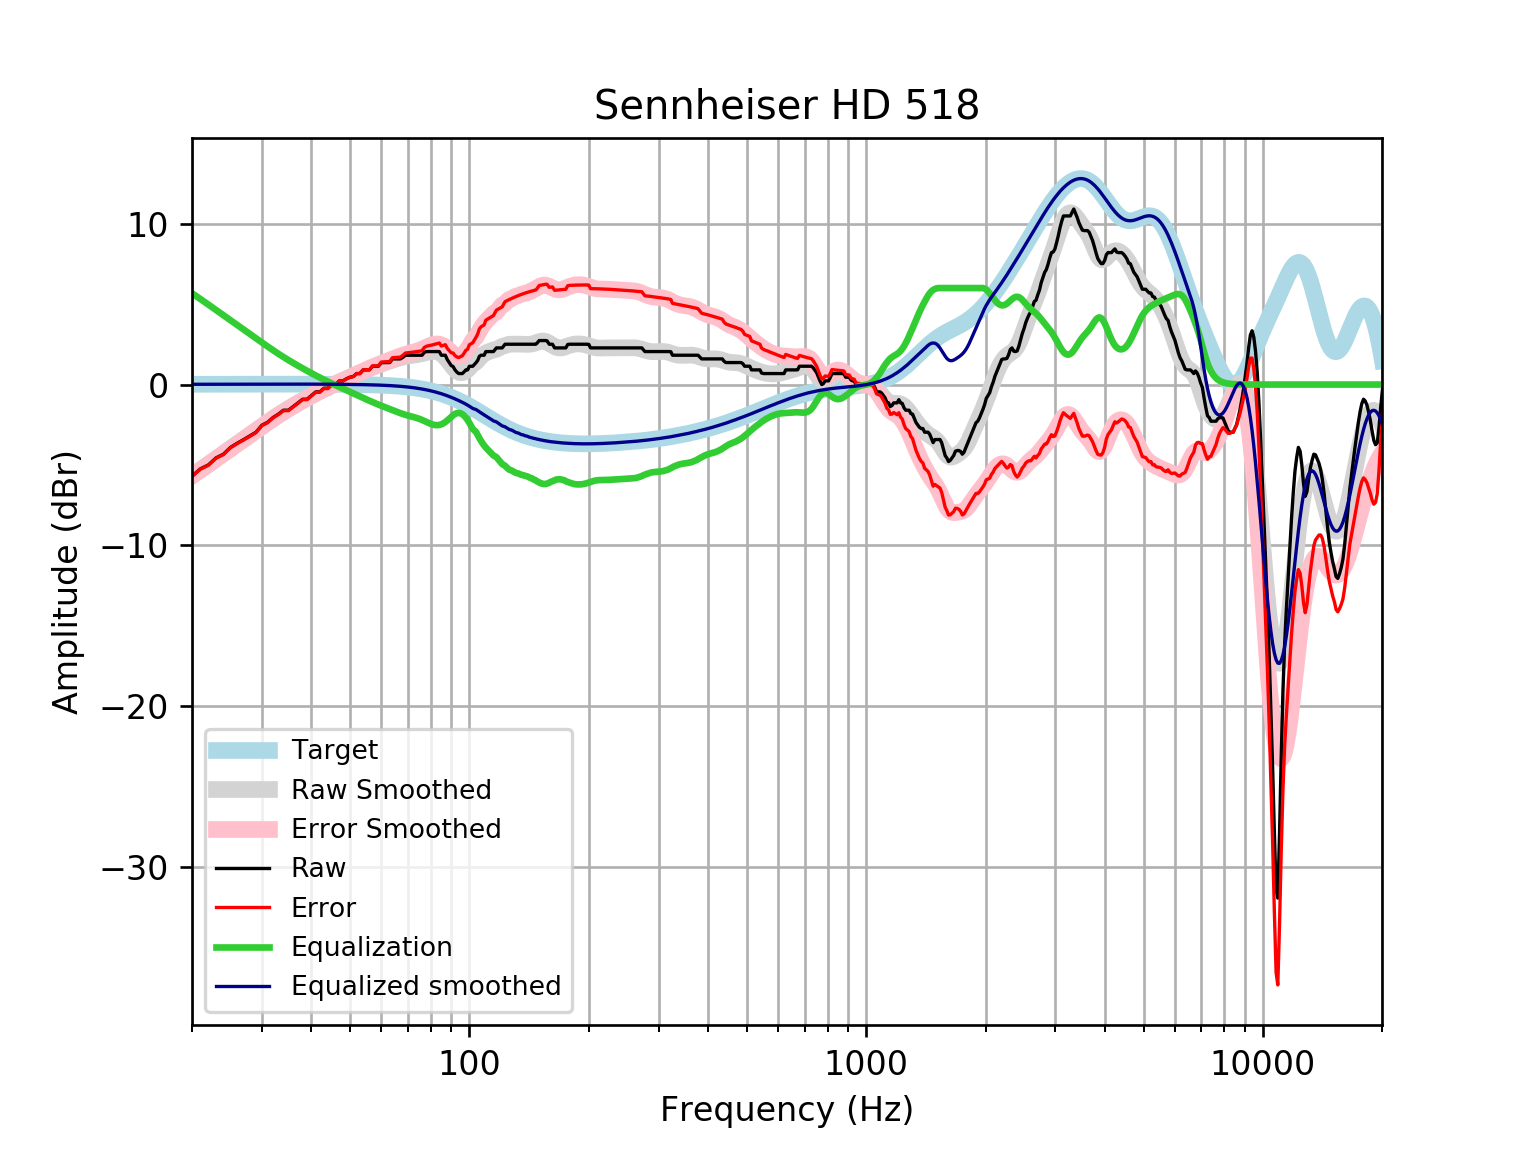

Source data for this figure (header and first rows):
frequency, raw, error, smoothed, error_smoothed, equalization, equalized_raw, equalized_smoothed, target
20, -5.698, -5.714, -5.664, -5.68, 5.68, -0.01804, 0.01646, 0.01648
21, -5.242, -5.26, -5.301, -5.319, 5.319, 0.07651, 0.01765, 0.01765
22, -4.997, -5.016, -4.951, -4.97, 4.97, -0.0266, 0.01877, 0.01876
23, -4.558, -4.578, -4.615, -4.634, 4.634, 0.07598, 0.01984, 0.01983
24, -4.33, -4.351, -4.291, -4.311, 4.311, -0.0191, 0.02085, 0.02084
25, -3.91, -3.932, -3.981, -4.002, 4.002, 0.09204, 0.02181, 0.02179
26, -3.647, -3.669, -3.683, -3.706, 3.706, 0.05893, 0.02271, 0.02269
27, -3.419, -3.442, -3.396, -3.42, 3.42, 0.000885, 0.02355, 0.02353
28, -3.191, -3.215, -3.119, -3.143, 3.143, -0.04756, 0.02433, 0.02431
29, -2.963, -2.988, -2.851, -2.876, 2.876, -0.08711, 0.02504, 0.02502
30, -2.529, -2.555, -2.592, -2.618, 2.618, 0.08886, 0.02567, 0.02566
31, -2.35, -2.376, -2.345, -2.371, 2.371, 0.02149, 0.02623, 0.02622
32, -2.051, -2.078, -2.11, -2.137, 2.137, 0.08562, 0.02668, 0.02668
33, -1.843, -1.87, -1.89, -1.917, 1.917, 0.07366, 0.02704, 0.02704
34, -1.595, -1.623, -1.684, -1.711, 1.711, 0.1158, 0.02728, 0.02728
35, -1.595, -1.623, -1.492, -1.519, 1.519, -0.07608, 0.0274, 0.0274
36, -1.368, -1.395, -1.312, -1.34, 1.34, -0.02789, 0.02739, 0.02739
37, -1.14, -1.167, -1.143, -1.17, 1.17, 0.03041, 0.02723, 0.02723
38, -0.9117, -0.9386, -0.9818, -1.009, 1.009, 0.09699, 0.02691, 0.02692
39, -0.9117, -0.9381, -0.828, -0.8544, 0.8544, -0.05729, 0.02643, 0.02644
40, -0.6838, -0.7096, -0.6809, -0.7067, 0.7067, 0.0229, 0.02578, 0.02579
41, -0.4589, -0.4838, -0.5406, -0.5655, 0.5655, 0.1067, 0.02495, 0.02496
42, -0.4558, -0.4798, -0.4074, -0.4313, 0.4313, -0.02455, 0.02393, 0.02393
43, -0.2279, -0.2506, -0.2814, -0.3041, 0.3041, 0.0762, 0.02272, 0.02272
44, -0.2279, -0.2492, -0.1625, -0.1838, 0.1838, -0.04413, 0.0213, 0.0213
45, 5.551115123125783e-17, -0.01967, -0.04994, -0.06962, 0.06962, 0.06962, 0.01968, 0.01967
46, 0.0, -0.01783, 0.05728, 0.03943, -0.03943, -0.03943, 0.01785, 0.01783
47, 0.2279, 0.2122, 0.1604, 0.1446, -0.1446, 0.08332, 0.01579, 0.01577
48, 0.2279, 0.2144, 0.2606, 0.2471, -0.2471, -0.01915, 0.0135, 0.01347
49, 0.3594, 0.3484, 0.3587, 0.3478, -0.3478, 0.01159, 0.01097, 0.01094
50, 0.4558, 0.4477, 0.4554, 0.4473, -0.4473, 0.008588, 0.008186, 0.008144
51, 0.5009, 0.4958, 0.5508, 0.5457, -0.5457, -0.04475, 0.005126, 0.00508
52, 0.6838, 0.682, 0.6446, 0.6428, -0.6428, 0.04094, 0.001774, 0.001724
53, 0.6838, 0.6857, 0.7363, 0.7382, -0.7382, -0.05446, -0.001894, -0.001946
54, 0.9117, 0.9176, 0.8254, 0.8313, -0.8313, 0.08041, -0.005905, -0.005958
55, 0.9117, 0.922, 0.9111, 0.9214, -0.9214, -0.009694, -0.01029, -0.01034
56, 0.912, 0.9271, 0.993, 1.008, -1.008, -0.09609, -0.01508, -0.01514
57, 1.14, 1.16, 1.071, 1.091, -1.091, 0.0486, -0.02033, -0.02038
58, 1.14, 1.166, 1.144, 1.17, -1.17, -0.03054, -0.02607, -0.02611
59, 1.14, 1.172, 1.213, 1.246, -1.246, -0.1061, -0.03234, -0.03238
60, 1.361, 1.4, 1.279, 1.318, -1.318, 0.04289, -0.03921, -0.03925
61, 1.368, 1.414, 1.341, 1.388, -1.388, -0.02021, -0.04672, -0.04675
62, 1.368, 1.422, 1.401, 1.456, -1.456, -0.08814, -0.05494, -0.05496
63, 1.368, 1.431, 1.459, 1.522, -1.522, -0.1549, -0.06392, -0.06393
64, 1.595, 1.669, 1.515, 1.588, -1.588, 0.007049, -0.07372, -0.07373
65, 1.595, 1.68, 1.569, 1.653, -1.653, -0.05791, -0.0844, -0.08441
66, 1.595, 1.691, 1.621, 1.717, -1.717, -0.1211, -0.09604, -0.09603
67, 1.595, 1.704, 1.668, 1.777, -1.777, -0.1812, -0.1087, -0.1087
68, 1.693, 1.816, 1.71, 1.832, -1.832, -0.1392, -0.1224, -0.1224
69, 1.823, 1.961, 1.745, 1.883, -1.883, -0.05929, -0.1372, -0.1372
70, 1.823, 1.977, 1.774, 1.928, -1.928, -0.1042, -0.1533, -0.1533
71, 1.823, 1.994, 1.798, 1.968, -1.968, -0.1448, -0.1706, -0.1706
72, 1.823, 2.013, 1.818, 2.007, -2.007, -0.1837, -0.1892, -0.1892
73, 1.823, 2.033, 1.838, 2.047, -2.047, -0.2239, -0.2092, -0.2092
74, 1.823, 2.054, 1.861, 2.092, -2.092, -0.2684, -0.2306, -0.2305
75, 1.823, 2.077, 1.889, 2.143, -2.143, -0.3192, -0.2535, -0.2534
76, 1.823, 2.101, 1.922, 2.2, -2.2, -0.3768, -0.2778, -0.2778
77, 2.003, 2.306, 1.959, 2.263, -2.263, -0.2604, -0.3037, -0.3037
78, 2.051, 2.382, 1.997, 2.328, -2.328, -0.2767, -0.3312, -0.3312
79, 2.051, 2.412, 2.03, 2.391, -2.391, -0.3394, -0.3604, -0.3603
... 553 more rows
